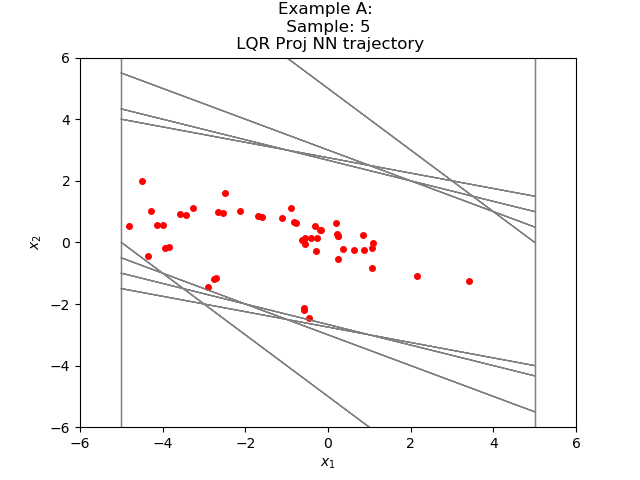

Values plotted in this chart, from the file beside it:
3.399803115081729832e+00, -1.246018843064864878e+00
2.153784275054931641e+00, -1.091062128543853760e+00
1.062722206115722656e+00, -8.226512670516967773e-01
2.400709390640258789e-01, -5.231756567955017090e-01
-2.831047177314758301e-01, -2.692908048629760742e-01
-5.523955225944519043e-01, -6.652428209781646729e-02
-6.189198046922683716e-01, 6.422871351242065430e-02
-5.546910762786865234e-01, 1.316997185349464417e-01
-4.229913651943206787e-01, 1.510179266333580017e-01
-2.719734311103820801e-01, 1.373902112245559692e-01
